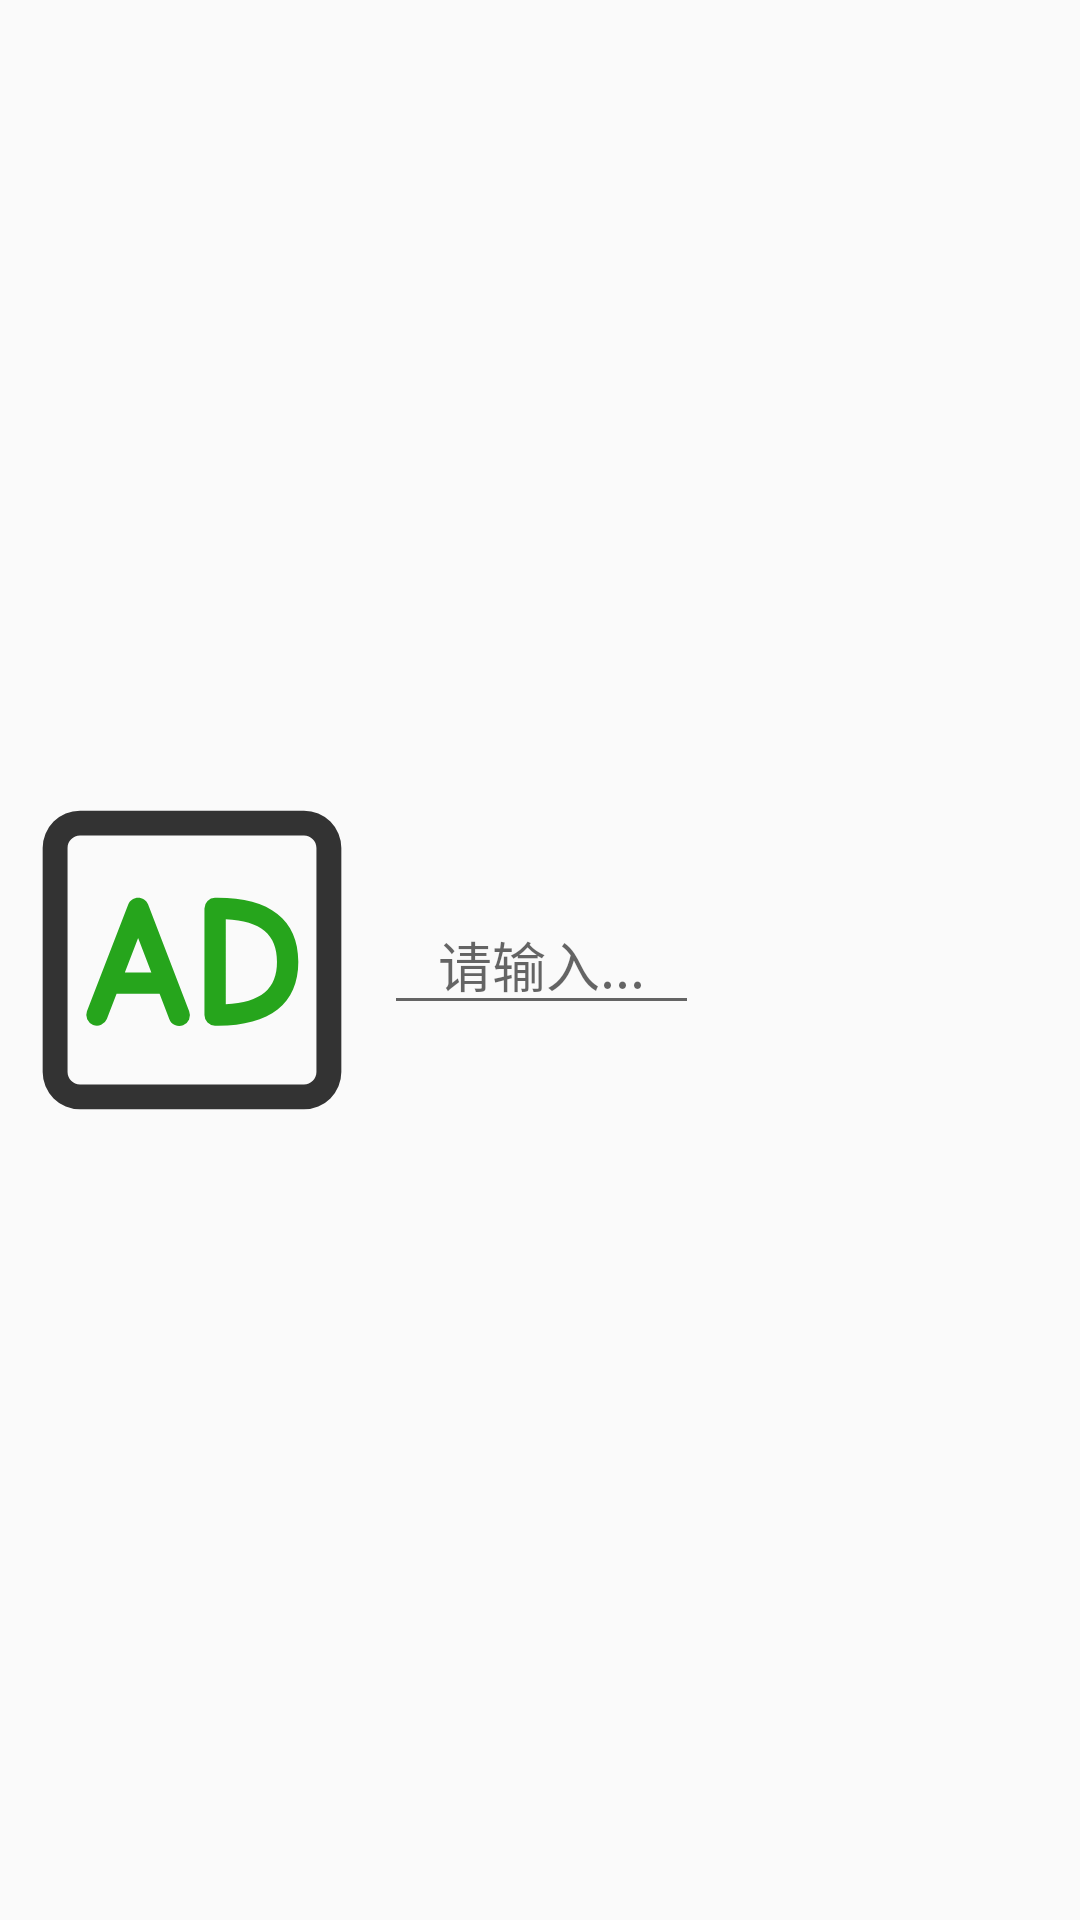

Here is an Android app screen rendered from its layout file. Give the layout XML and the strings, colors and styles it references.
<!-- AndroidManifest.xml: application theme Theme.MookMusic -->
<!-- res/layout/input_view.xml -->
<?xml version="1.0" encoding="utf-8"?>
<LinearLayout
    xmlns:android="http://schemas.android.com/apk/res/android"
    android:layout_width="match_parent"
    android:layout_height="44dp"
    android:orientation="horizontal"
    android:gravity="center_vertical"
    android:paddingRight="10dp">

    <ImageView
        android:id="@+id/iv_input_icon"
        android:layout_width="wrap_content"
        android:layout_height="wrap_content"
        android:src="@drawable/ic_ad"
        android:contentDescription="image">

    </ImageView>

    <EditText
        android:id="@+id/et_input_text"
        android:layout_width="wrap_content"
        android:layout_height="wrap_content"
        android:paddingLeft="18dp"
        android:paddingRight="18dp"
        android:textSize="18sp"
        android:autofillHints="请输入..."
        android:hint="请输入...">
    </EditText>

</LinearLayout>
<!-- resources referenced by this layout -->
<resources>
  <!-- drawable ic_ad (drawable) -->
  <vector xmlns:android="http://schemas.android.com/apk/res/android"
      android:width="128dp"
      android:height="128dp"
      android:viewportWidth="1024"
      android:viewportHeight="1024">
    <path
        android:pathData="M213.33,113.78h597.33A99.56,99.56 0,0 1,910.22 213.33v597.33a99.56,99.56 0,0 1,-99.56 99.56h-597.33A99.56,99.56 0,0 1,113.78 810.67v-597.33A99.56,99.56 0,0 1,213.33 113.78zM213.33,180.14c-18.32,0 -33.19,14.88 -33.19,33.19v597.33c0,18.32 14.88,33.19 33.19,33.19h597.33c18.32,0 33.19,-14.88 33.19,-33.19v-597.33c0,-18.32 -14.88,-33.19 -33.19,-33.19h-597.33z"
        android:fillColor="#333333"/>
    <path
        android:pathData="M395.01,364.32l109.4,284.44a28.44,28.44 0,1 1,-53.08 20.39l-25.8,-67.07h-114.63l-26,67.13a28.44,28.44 0,0 1,-53.05 -20.51l110.08,-284.44c9.39,-24.26 43.75,-24.23 53.08,0.06zM368.38,453.55l-35.47,91.65h70.71l-35.27,-91.65zM795.51,516.75c0,112.16 -75.8,170.13 -213.56,170.67l-8.7,-0.06a28.44,28.44 0,0 1,-28.05 -28.44v-284.36a28.44,28.44 0,0 1,28.05 -28.44c143.3,-1.91 222.26,56.12 222.26,170.64zM602.08,403.46v226.56c94.72,-4.61 136.53,-41.47 136.53,-113.27 0,-71.82 -41.81,-108.69 -136.53,-113.29z"
        android:fillColor="#26A51C"/>
  </vector>
  <style name="Theme.MookMusic" parent="Theme.AppCompat.Light.DarkActionBar">
          
          <item name="colorPrimary">@color/main</item>
          <item name="colorPrimaryDark">@color/main</item>
          <item name="colorPrimaryVariant">@color/purple_700</item>
          <item name="colorOnPrimary">@color/white</item>
          
          <item name="colorSecondary">@color/teal_200</item>
          <item name="colorSecondaryVariant">@color/teal_700</item>
          <item name="colorOnSecondary">@color/black</item>
          
          <item name="android:statusBarColor" tools:targetApi="l">@color/main</item>
          
      </style>
  <color name="main">#d34344</color>
  <color name="purple_700">#FF3700B3</color>
  <color name="white">#FFFFFFFF</color>
  <color name="teal_200">#FF03DAC5</color>
  <color name="teal_700">#FF018786</color>
  <color name="black">#FF000000</color>
</resources>
